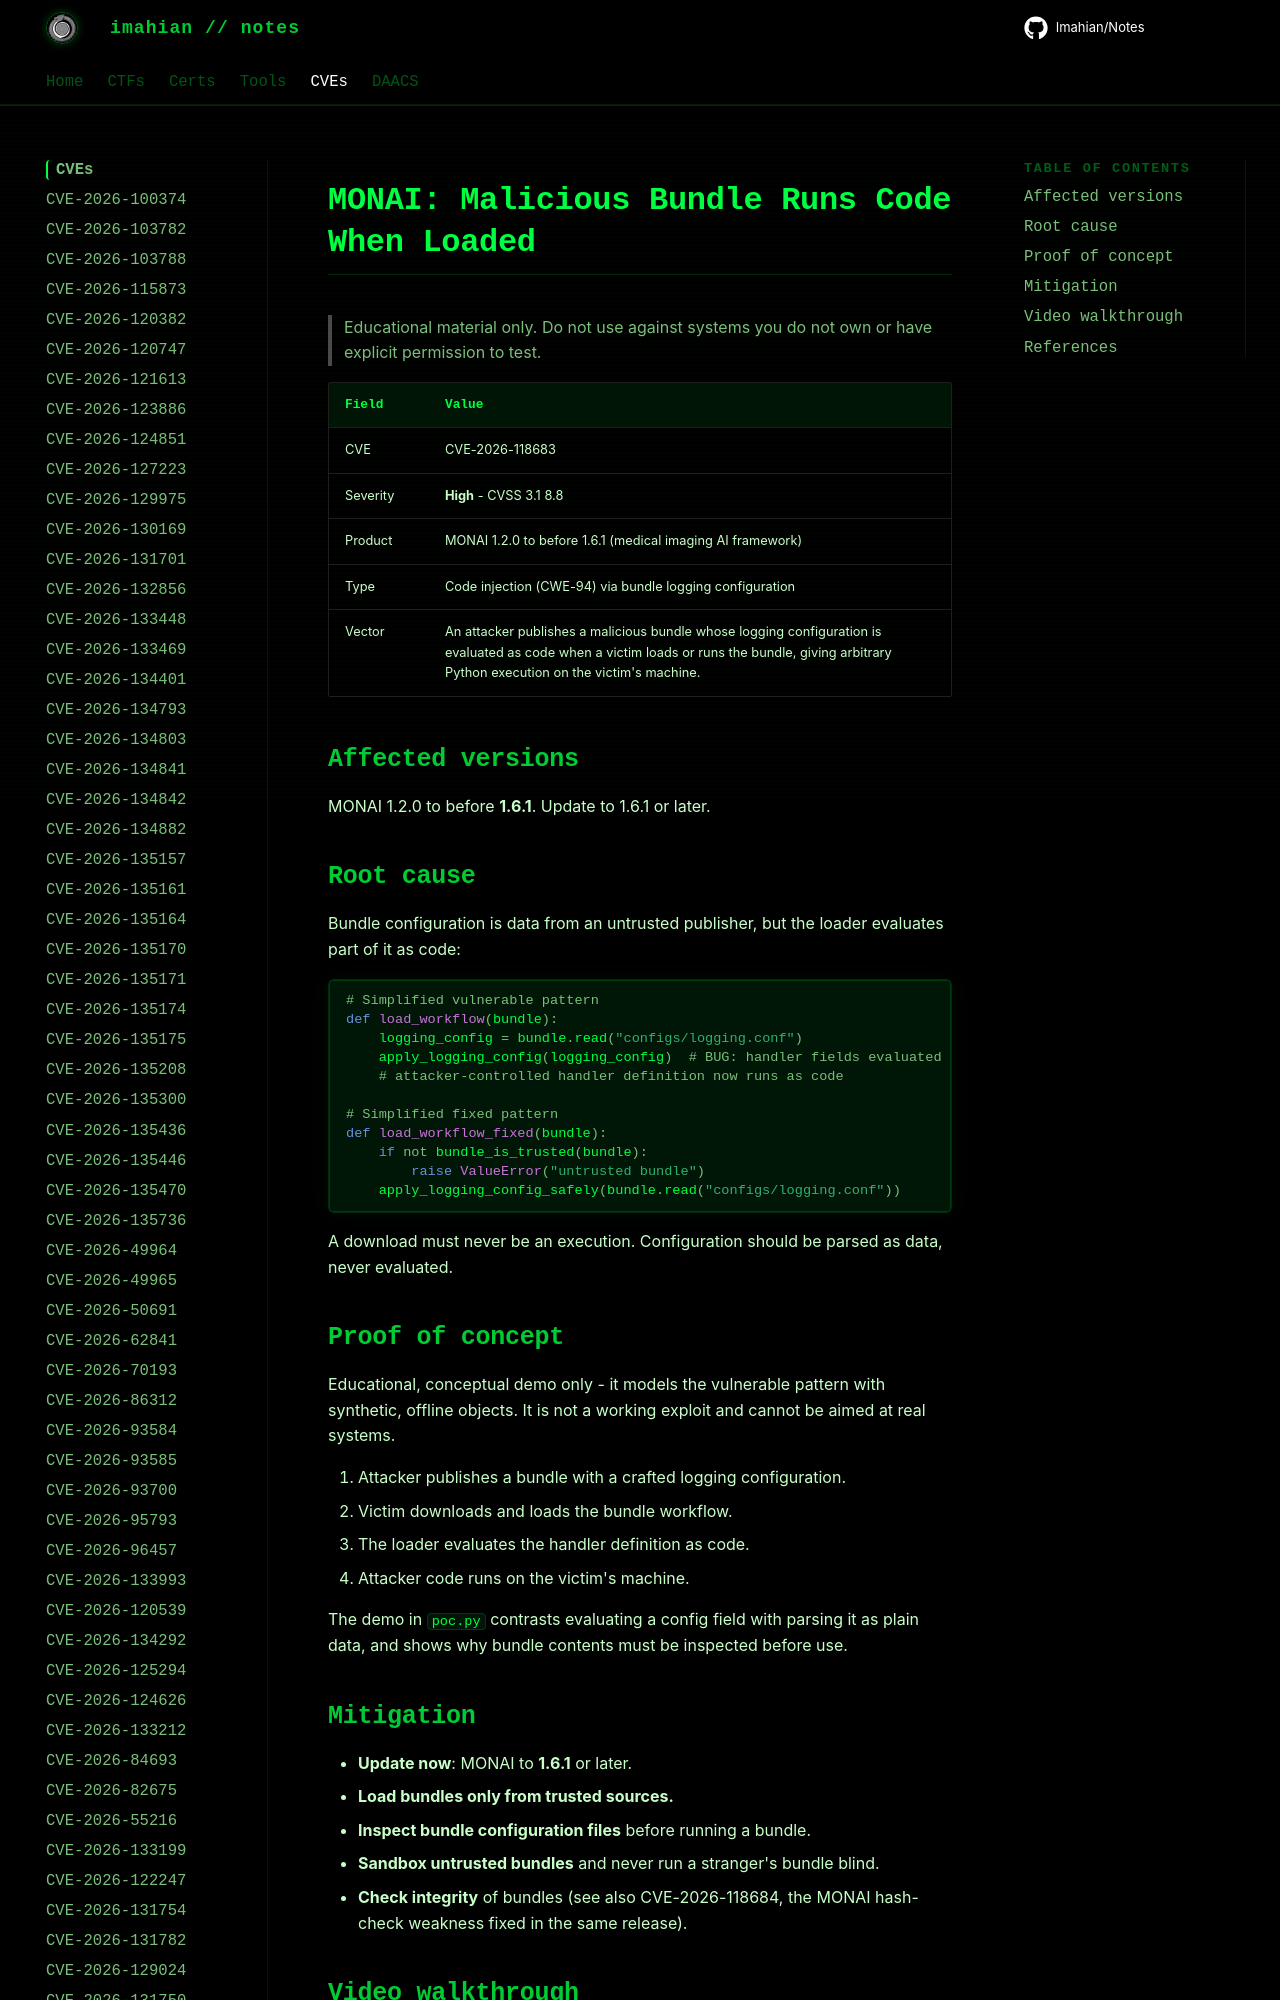

repository: Imahian/Notes · page: CVEs/CVE-2026-118683/index.html · generator: mkdocs

# MONAI: Malicious Bundle Runs Code When Loaded

> Educational material only. Do not use against systems you do not own or have explicit permission to test.

| Field | Value |
|---|---|
| CVE | CVE-2026-118683 |
